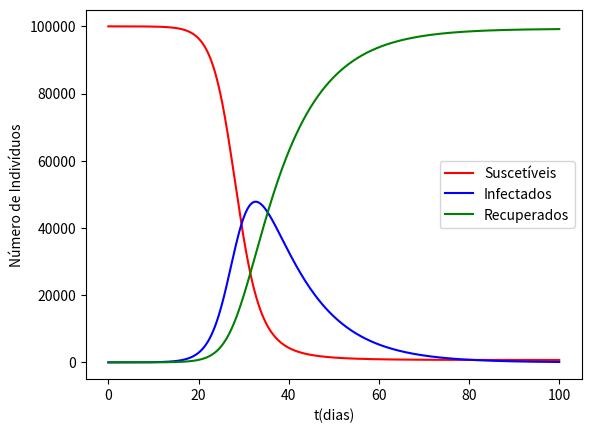

The matplotlib source for this figure:
import numpy as np

from matplotlib import pyplot as plt
from scipy.integrate import odeint

def sis_equacoes(w, t, P):
    """
    Sistema de equações do modelo SIR
    """
    N, beta, gama = P #parâmetros para as equações
    S, I, R = w #valores de Suscetíves, Infectados e Recuperados

    dwdt = [-beta*S*I/N, beta*S*I/N - gama*I, gama*I] #sistema com as três equações do modelo SIR

    return dwdt

"""Parâmetros globais do modelo"""
N = 10**5 #tamanho da população
beta = 0.5 #coeficiente de transmissão (1/dia)
gama = 0.1 #inverso do período infeccioso (1/dia)

P = [N, beta, gama] #vetor para armazenamento dos parâmetros globais


"""Intervalos de tempo para a simulação"""
ti = 0; #tempo inicial (dias)
tf = 100; #tempo final (dias)
tspan = np.linspace(ti, tf, 5*(tf-ti)) #500 pontos (5*100) para saída de dados


"""Condições iniciais"""
I0 = 1.0 #número de indíviduos infectados inicialmente
S0 = N - I0 #número de indíviduos suscetíves inicialmente
R0 = 0.0 #número de indíviduio recuperados inicialmente

W0 = [S0, I0, R0] #vetor com as condições iniciais


"""Solução do modelo SIR"""
sol = odeint(sis_equacoes, W0, tspan, args= (P,)) #resolução do sistema de equações


"""Plotagem do gráfico"""
S = sol[:,0] #pegando o valor do primeiro elemento da lista do sistema de equações
I = sol[:,1] #pegando o valor do segundo elemento da lista do sistema de equações
R = sol[:,2] #pegando o valor do terceiro elemento da lista do sistema de equações

plt.plot(tspan, S, 'r', label = 'Suscetíveis')
plt.plot(tspan, I, 'b', label = 'Infectados')
plt.plot(tspan, R, 'g', label = 'Recuperados') 
plt.xlabel('t(dias)')
plt.ylabel('Número de Indivíduos')
plt.legend()
#Descomentar as linhas abaixos para inserir uma caixa de texto com os parâmetros utilizados
#info_text = f'Beta: {beta}\nGama: {gama} '
#plt.text(0, 0, info_text, fontsize=12, bbox=dict(facecolor='white', alpha=0.5))
plt.show()
